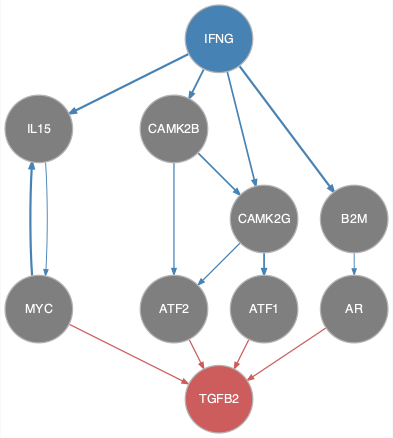

Data behind this chart, as committed beside it:
from	to
B2M	AR
CAMK2B	ATF2
CAMK2B	CAMK2G
CAMK2G	ATF1
CAMK2G	ATF2
IFNG	B2M
IFNG	CAMK2B
IFNG	CAMK2G
IFNG	IL15
IL15	MYC
MYC	IL15
AR	TGFB2
ATF1	TGFB2
ATF2	TGFB2
MYC	TGFB2
